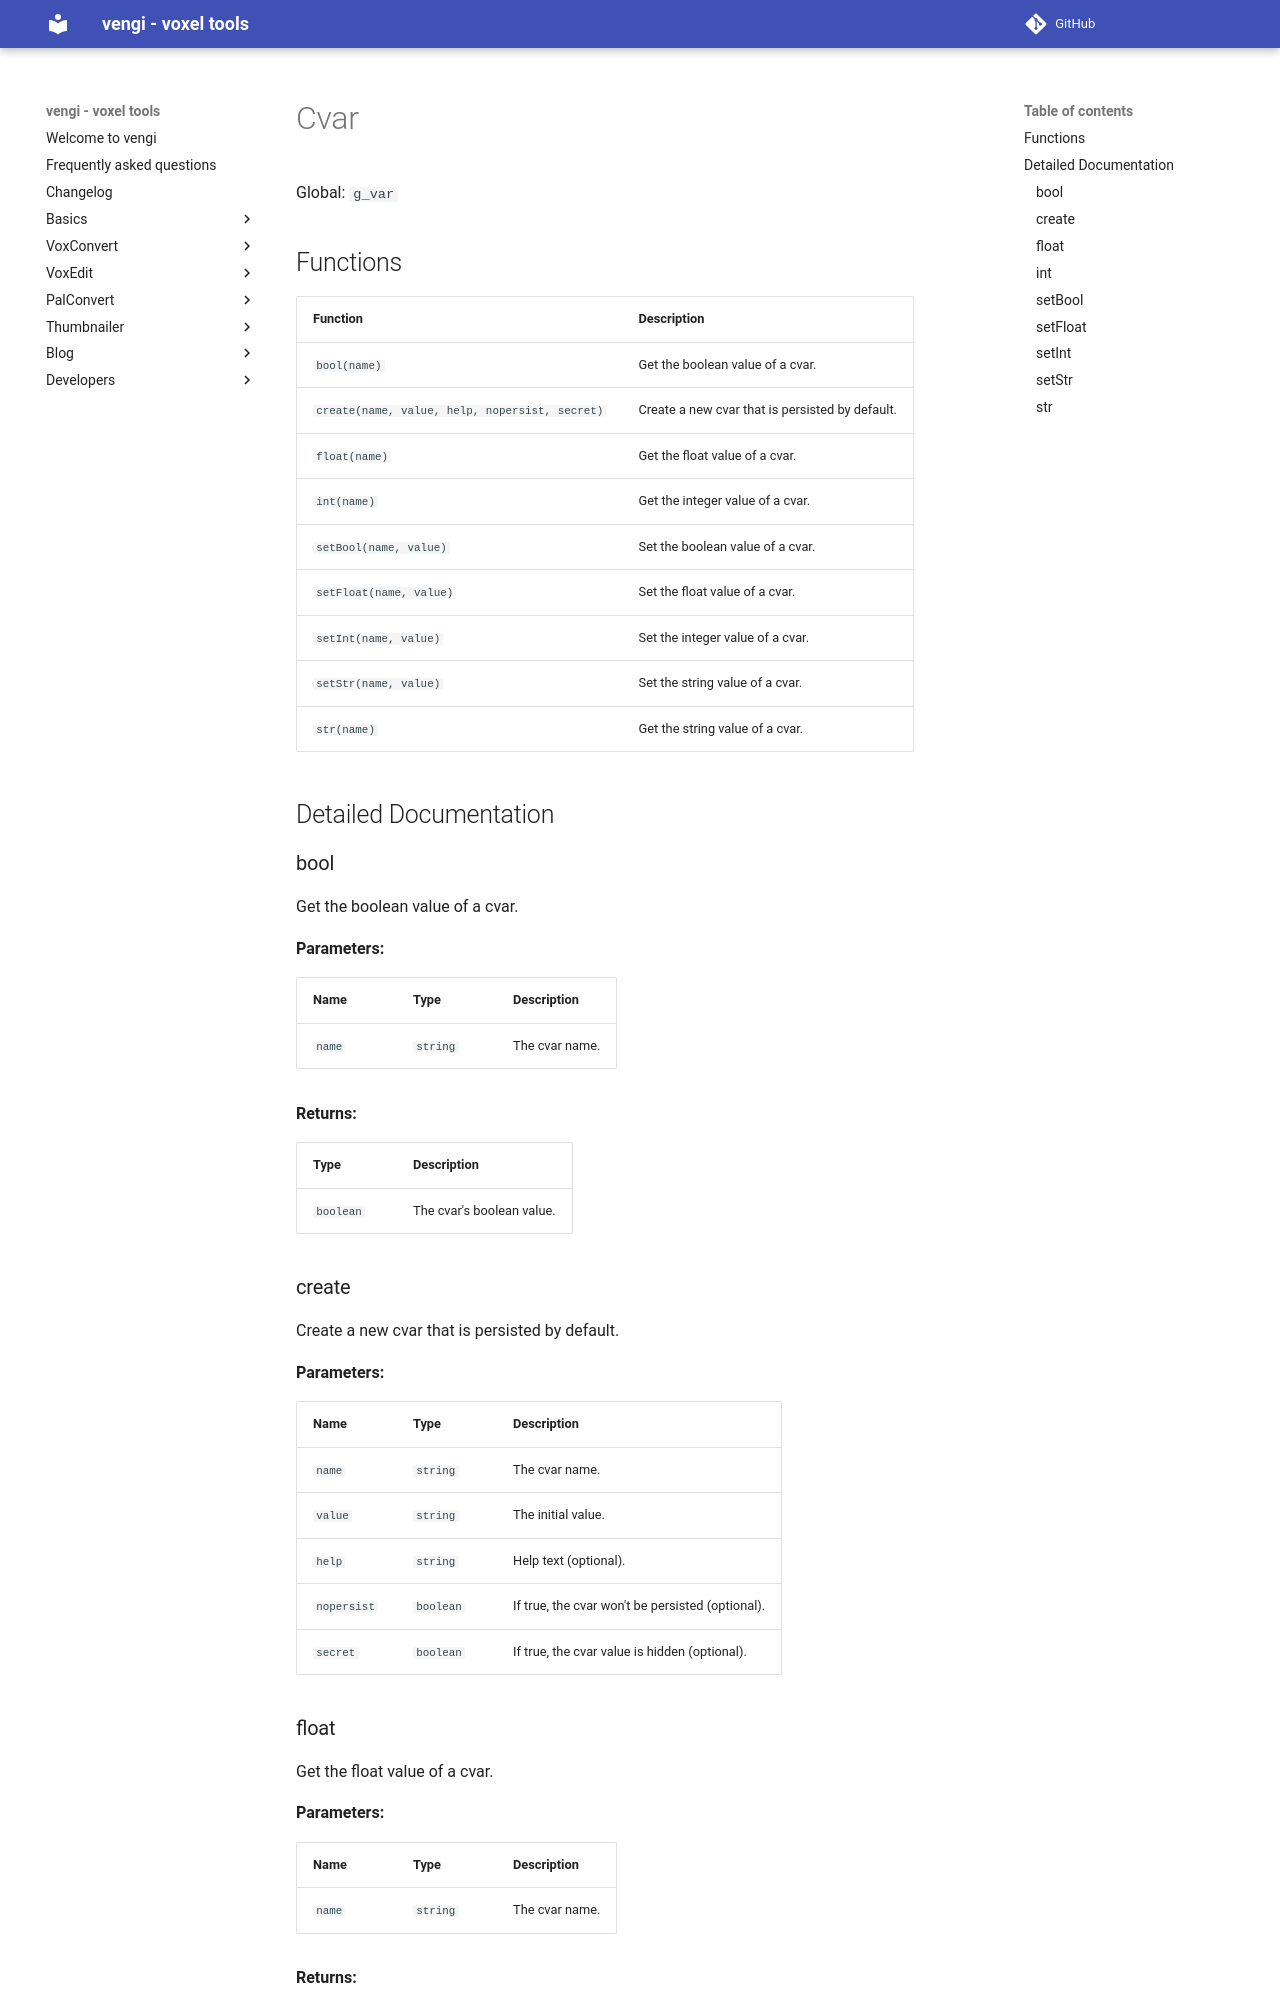

repository: vengi-voxel/vengi · page: lua/var/index.html · generator: mkdocs

# Cvar

Global: `g_var`

## Functions

| Function | Description |
| -------- | ----------- |
| `bool(name)` | Get the boolean value of a cvar. |
| `create(name, value, help, nopersist, secret)` | Create a new cvar that is persisted by default. |
| `float(name)` | Get the float value of a cvar. |
| `int(name)` | Get the integer value of a cvar. |
| `setBool(name, value)` | Set the boolean value of a cvar. |
| `setFloat(name, value)` | Set the float value of a cvar. |
| `setInt(name, value)` | Set the integer value of a cvar. |
| `setStr(name, value)` | Set the string value of a cvar. |
| `str(name)` | Get the string value of a cvar. |

## Detailed Documentation

### bool

Get the boolean value of a cvar.

**Parameters:**

| Name | Type | Description |
| ---- | ---- | ----------- |
| `name` | `string` | The cvar name. |

**Returns:**

| Type | Description |
| ---- | ----------- |
| `boolean` | The cvar's boolean value. |

### create

Create a new cvar that is persisted by default.

**Parameters:**

| Name | Type | Description |
| ---- | ---- | ----------- |
| `name` | `string` | The cvar name. |
| `value` | `string` | The initial value. |
| `help` | `string` | Help text (optional). |
| `nopersist` | `boolean` | If true, the cvar won't be persisted (optional). |
| `secret` | `boolean` | If true, the cvar value is hidden (optional). |
